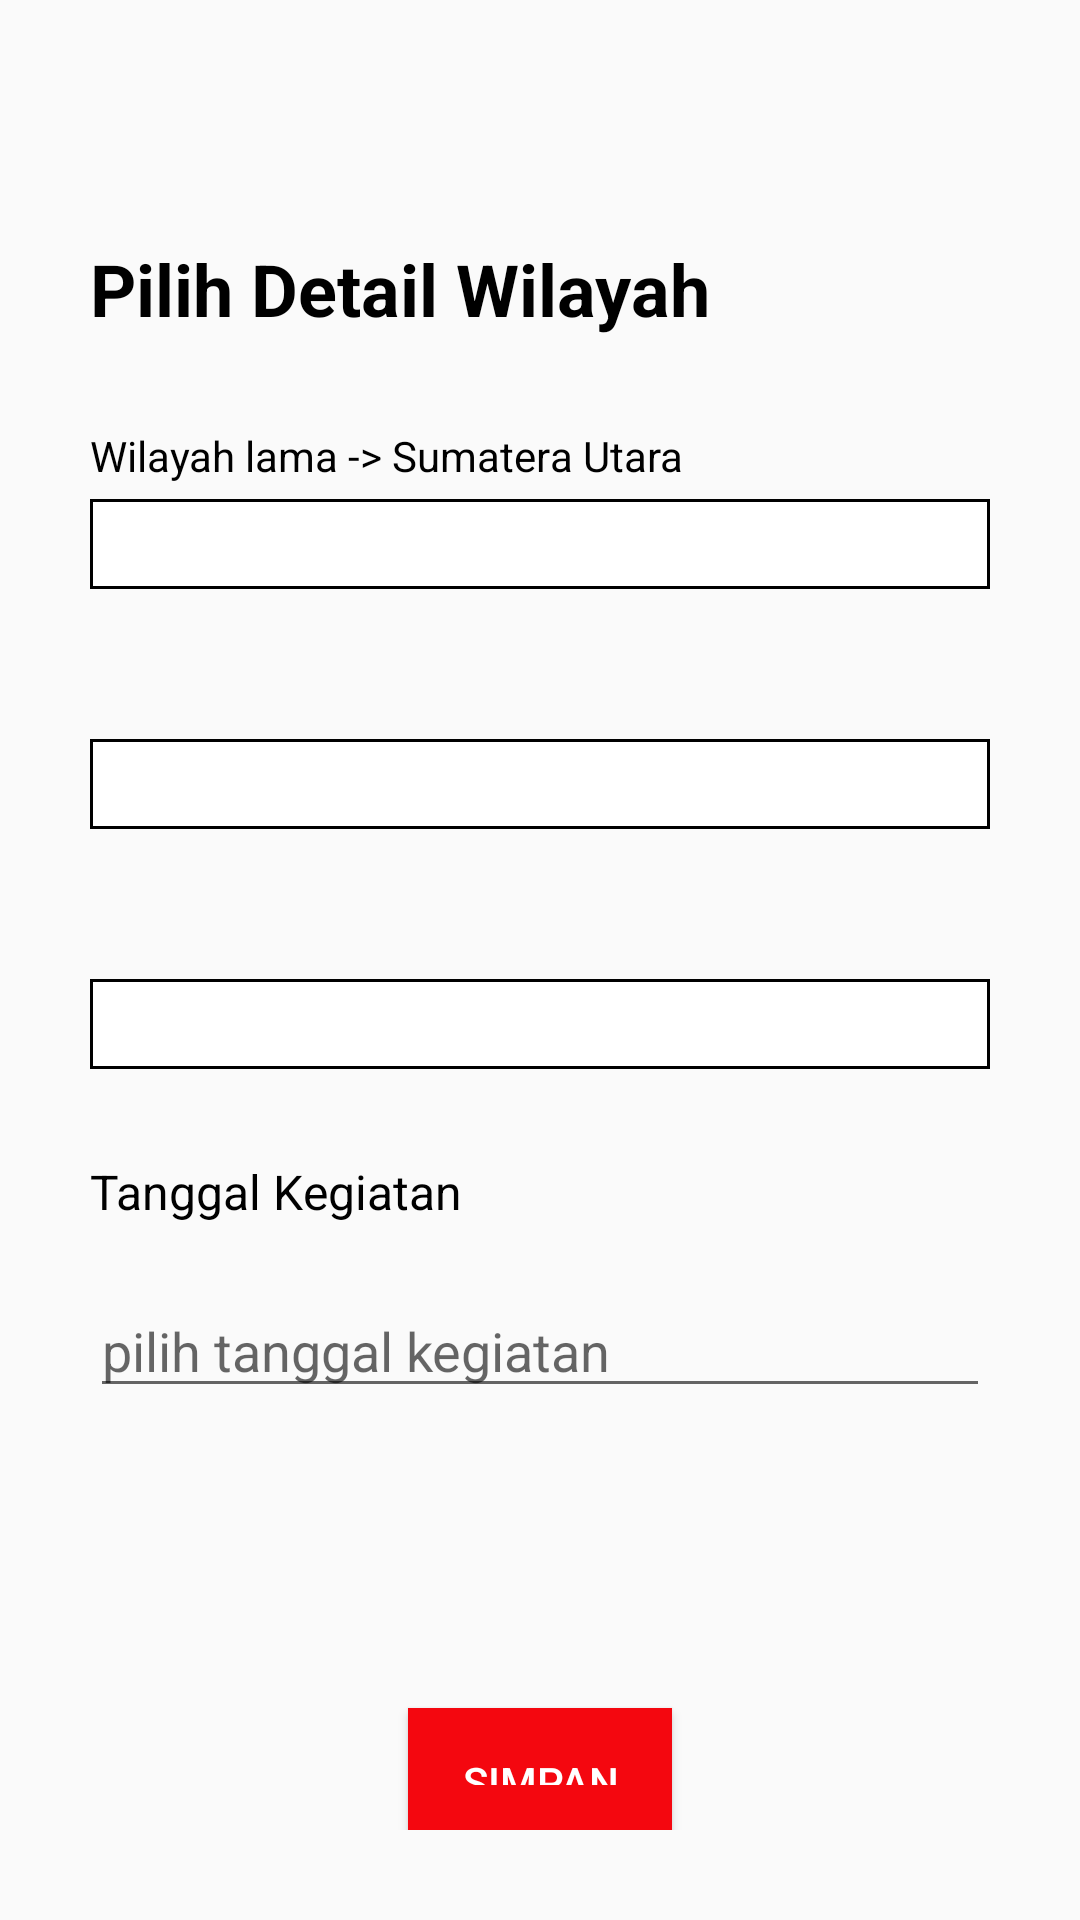

Here is an Android app screen rendered from its layout file. Give the layout XML and the strings, colors and styles it references.
<!-- AndroidManifest.xml: application theme AppTheme -->
<!-- res/layout/activity_edit_jadwal.xml -->
<?xml version="1.0" encoding="utf-8"?>
<LinearLayout xmlns:android="http://schemas.android.com/apk/res/android"
    xmlns:tools="http://schemas.android.com/tools"
    android:layout_width="match_parent"
    android:layout_height="match_parent"
    android:orientation="vertical"
    tools:context=".EditJadwal"
    android:padding="30dp">

    <TextView
        android:textStyle="bold"
        android:layout_marginTop="50dp"
        android:textColor="#000"
        android:text="Pilih Detail Wilayah"
        android:textSize="24sp"
        android:layout_width="match_parent"
        android:layout_height="wrap_content"/>
    <TextView
        android:id="@+id/tv_wilayahLama"
        android:layout_marginTop="30dp"
        android:textColor="#000"
        android:text="Wilayah lama -> Sumatera Utara"
        android:layout_width="match_parent"
        android:layout_height="wrap_content"/>

    <Spinner
        android:background="@drawable/rectangle"
        android:spinnerMode="dropdown"
        android:layout_marginTop="5dp"
        android:id="@+id/spinnerJenisJadwal"
        android:layout_width="match_parent"
        android:layout_height="30dp" />
    <Spinner
        android:background="@drawable/rectangle"
        android:spinnerMode="dropdown"
        android:layout_marginTop="50dp"
        android:clickable="false"
        android:id="@+id/spinnerProvinsiJadwal"
        android:layout_width="match_parent"
        android:layout_height="30dp"/>

    <Spinner
        android:background="@drawable/rectangle"
        android:tooltipText="Kabupaten Kota"
        android:spinnerMode="dropdown"
        android:layout_marginTop="50dp"
        android:clickable="false"
        android:id="@+id/spinnerKabKotJadwal"
        android:layout_width="match_parent"
        android:layout_height="30dp"/>

    <TextView
        android:textColor="#000"
        android:textSize="16sp"
        android:text="Tanggal Kegiatan"
        android:layout_marginTop="30dp"
        android:layout_width="match_parent"
        android:layout_height="wrap_content"
        />
    <EditText
        android:focusableInTouchMode="false"
        android:layout_marginTop="20dp"
        android:id="@+id/edTanggalJadwal"
        android:inputType="date"
        android:hint="pilih tanggal kegiatan"
        android:layout_width="match_parent"
        android:layout_height="wrap_content"/>

    <Button
        android:padding="15dp"
        android:textColor="#fff"
        android:background="@color/colorPrimary"
        android:layout_gravity="center"
        android:layout_marginTop="100dp"
        android:id="@+id/btn_updateHasil"
        android:text="Simpan"
        android:layout_width="wrap_content"
        android:layout_height="wrap_content"/>

</LinearLayout>
<!-- resources referenced by this layout -->
<resources>
  <color name="colorPrimary">#F4070F</color>
  <!-- drawable rectangle (drawable) -->
  <?xml version="1.0" encoding="utf-8"?>
  <shape xmlns:android="http://schemas.android.com/apk/res/android">
      <stroke
          android:width="1dp"/>
      <solid
          android:color="#fff"/>
  </shape>
  <style name="AppTheme" parent="Theme.AppCompat.Light.DarkActionBar">
          
          <item name="colorPrimary">@color/colorPrimary</item>
          <item name="colorPrimaryDark">@color/colorPrimaryDark</item>
          <item name="colorAccent">@color/colorAccent</item>
      </style>
  <color name="colorPrimaryDark">#200101</color>
  <color name="colorAccent">#0474FB</color>
</resources>
